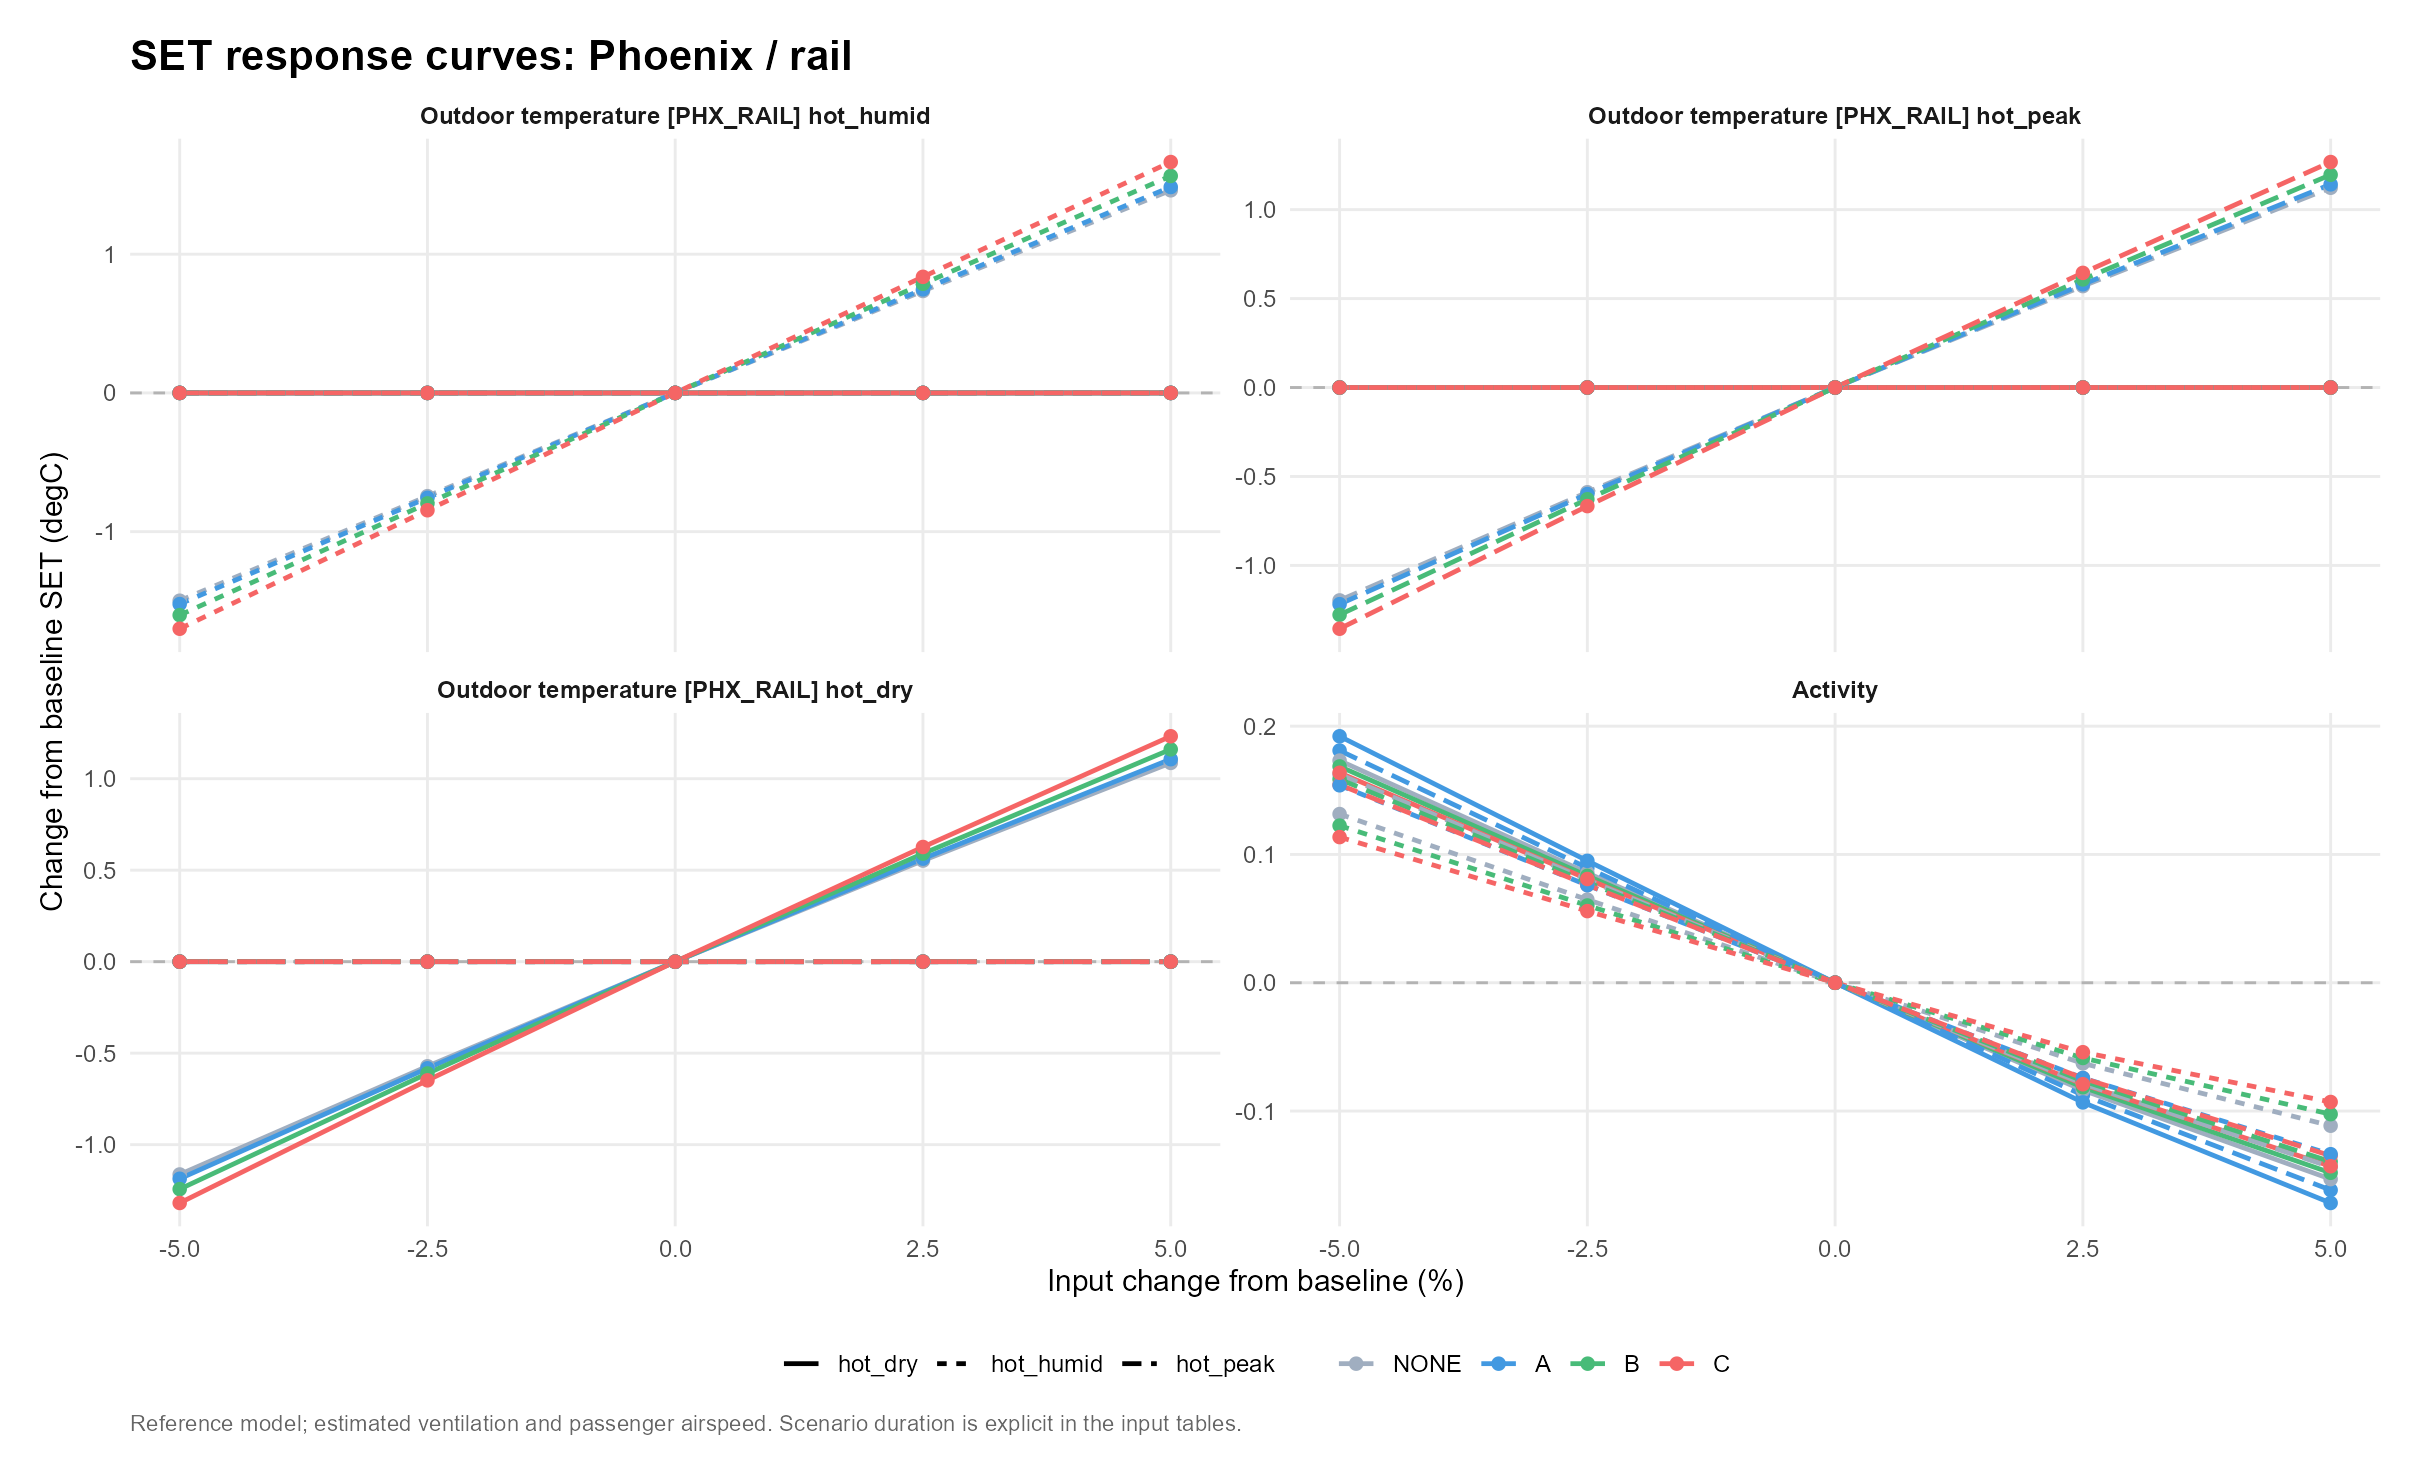

The table this chart was drawn from, first rows:
venue, scenario, option, parameter, value, mean_SET, mean_SET_drop, kWh, water_kg, purchase_cost, eta, L, comfort_basis, delta_eta, delta_L, chosen_option, baseline_choice, site, panel, base_SET, delta_SET, input_change, parameter_label
PHX_RAIL, hot_peak, NONE, weather_occ.16.T, 45.52, 33.37, 0, 0, 0, 0, NA, 7.367, per_person, NA, -1.197, C, C, Phoenix / rail, Phoenix / rail?hot_peak, 34.56, -1.197, -5, Outdoor temperature [PHX_RAIL] hot_peak
PHX_RAIL, hot_peak, NONE, weather_occ.17.T, 43.71, 34.56, 0, 0, 0, 0, NA, 8.564, per_person, NA, 0, C, C, Phoenix / rail, Phoenix / rail?hot_peak, 34.56, -4.2632564145606e-14, 2.5, Outdoor temperature [PHX_RAIL] hot_humid
PHX_RAIL, hot_peak, NONE, weather_occ.16.T, 50.32, 35.69, 0, 0, 0, 0, NA, 9.687, per_person, NA, 1.123, C, C, Phoenix / rail, Phoenix / rail?hot_peak, 34.56, 1.123, 5, Outdoor temperature [PHX_RAIL] hot_peak
PHX_RAIL, hot_peak, NONE, weather_occ.17.T, 44.77, 34.56, 0, 0, 0, 0, NA, 8.564, per_person, NA, 0, C, C, Phoenix / rail, Phoenix / rail?hot_peak, 34.56, -4.2632564145606e-14, 5, Outdoor temperature [PHX_RAIL] hot_humid
PHX_RAIL, hot_peak, NONE, weather_occ.16.T, 49.12, 35.13, 0, 0, 0, 0, NA, 9.134, per_person, NA, 0.5702, C, C, Phoenix / rail, Phoenix / rail?hot_peak, 34.56, 0.5702, 2.5, Outdoor temperature [PHX_RAIL] hot_peak
PHX_RAIL, hot_peak, NONE, weather_occ.18.T, 43, 34.56, 0, 0, 0, 0, NA, 8.564, per_person, NA, 0, C, C, Phoenix / rail, Phoenix / rail?hot_peak, 34.56, -4.2632564145606e-14, -5, Outdoor temperature [PHX_RAIL] hot_dry
PHX_RAIL, hot_peak, NONE, weather_occ.16.T, 46.72, 33.97, 0, 0, 0, 0, NA, 7.975, per_person, NA, -0.5887, C, C, Phoenix / rail, Phoenix / rail?hot_peak, 34.56, -0.5887, -2.5, Outdoor temperature [PHX_RAIL] hot_peak
PHX_RAIL, hot_peak, NONE, weather_occ.16.T, 47.92, 34.56, 0, 0, 0, 0, NA, 8.564, per_person, NA, 0, C, C, Phoenix / rail, Phoenix / rail?hot_peak, 34.56, -4.2632564145606e-14, 0, Outdoor temperature [PHX_RAIL] hot_peak
PHX_RAIL, hot_peak, NONE, weather_occ.18.T, 46.39, 34.56, 0, 0, 0, 0, NA, 8.564, per_person, NA, 0, C, C, Phoenix / rail, Phoenix / rail?hot_peak, 34.56, -4.2632564145606e-14, 2.5, Outdoor temperature [PHX_RAIL] hot_dry
PHX_RAIL, hot_peak, NONE, weather_occ.17.T, 42.64, 34.56, 0, 0, 0, 0, NA, 8.564, per_person, NA, 0, C, C, Phoenix / rail, Phoenix / rail?hot_peak, 34.56, -4.2632564145606e-14, 0, Outdoor temperature [PHX_RAIL] hot_humid
PHX_RAIL, hot_peak, NONE, weather_occ.17.T, 41.57, 34.56, 0, 0, 0, 0, NA, 8.564, per_person, NA, 0, C, C, Phoenix / rail, Phoenix / rail?hot_peak, 34.56, -4.2632564145606e-14, -2.5, Outdoor temperature [PHX_RAIL] hot_humid
PHX_RAIL, hot_peak, NONE, weather_occ.17.T, 40.51, 34.56, 0, 0, 0, 0, NA, 8.564, per_person, NA, 0, C, C, Phoenix / rail, Phoenix / rail?hot_peak, 34.56, -4.2632564145606e-14, -5, Outdoor temperature [PHX_RAIL] hot_humid
PHX_RAIL, hot_peak, NONE, groups.1.met, 1, 34.56, 0, 0, 0, 0, NA, 8.564, per_person, NA, 0, C, C, Phoenix / rail, Phoenix / rail?hot_peak, 34.56, -4.2632564145606e-14, 0, Activity
PHX_RAIL, hot_peak, NONE, weather_occ.18.T, 44.13, 34.56, 0, 0, 0, 0, NA, 8.564, per_person, NA, 0, C, C, Phoenix / rail, Phoenix / rail?hot_peak, 34.56, -4.2632564145606e-14, -2.5, Outdoor temperature [PHX_RAIL] hot_dry
PHX_RAIL, hot_peak, NONE, groups.1.met, 1.025, 34.49, 0, 0, 0, 0, NA, 8.485, per_person, NA, -0.07856, C, C, Phoenix / rail, Phoenix / rail?hot_peak, 34.56, -0.07856, 2.5, Activity
PHX_RAIL, hot_peak, NONE, groups.1.met, 0.95, 34.73, 0, 0, 0, 0, NA, 8.726, per_person, NA, 0.1625, C, C, Phoenix / rail, Phoenix / rail?hot_peak, 34.56, 0.1625, -5, Activity
PHX_RAIL, hot_peak, NONE, groups.1.met, 0.975, 34.64, 0, 0, 0, 0, NA, 8.644, per_person, NA, 0.08023, C, C, Phoenix / rail, Phoenix / rail?hot_peak, 34.56, 0.08023, -2.5, Activity
PHX_RAIL, hot_peak, NONE, weather_occ.18.T, 45.26, 34.56, 0, 0, 0, 0, NA, 8.564, per_person, NA, 0, C, C, Phoenix / rail, Phoenix / rail?hot_peak, 34.56, -4.2632564145606e-14, 0, Outdoor temperature [PHX_RAIL] hot_dry
PHX_RAIL, hot_peak, NONE, weather_occ.18.T, 47.52, 34.56, 0, 0, 0, 0, NA, 8.564, per_person, NA, 0, C, C, Phoenix / rail, Phoenix / rail?hot_peak, 34.56, -4.2632564145606e-14, 5, Outdoor temperature [PHX_RAIL] hot_dry
PHX_RAIL, hot_peak, NONE, groups.1.met, 1.05, 34.42, 0, 0, 0, 0, NA, 8.42, per_person, NA, -0.1436, C, C, Phoenix / rail, Phoenix / rail?hot_peak, 34.56, -0.1436, 5, Activity
PHX_RAIL, hot_peak, A, weather_occ.16.T, 50.32, 35.36, 0.3279, 0.25, 0, 1499, 1.311, 9.359, per_person, -0.07663, 1.142, C, C, Phoenix / rail, Phoenix / rail?hot_peak, 34.22, 1.142, 5, Outdoor temperature [PHX_RAIL] hot_peak
PHX_RAIL, hot_peak, A, weather_occ.16.T, 45.52, 33, 0.3681, 0.25, 0, 1499, 1.473, 6.999, per_person, 0.08454, -1.218, C, C, Phoenix / rail, Phoenix / rail?hot_peak, 34.22, -1.218, -5, Outdoor temperature [PHX_RAIL] hot_peak
PHX_RAIL, hot_peak, A, weather_occ.18.T, 43, 34.22, 0.347, 0.25, 0, 1499, 1.388, 8.217, per_person, 0, 0, C, C, Phoenix / rail, Phoenix / rail?hot_peak, 34.22, 4.2632564145606e-14, -5, Outdoor temperature [PHX_RAIL] hot_dry
PHX_RAIL, hot_peak, A, weather_occ.17.T, 43.71, 34.22, 0.347, 0.25, 0, 1499, 1.388, 8.217, per_person, 0, 0, C, C, Phoenix / rail, Phoenix / rail?hot_peak, 34.22, 4.2632564145606e-14, 2.5, Outdoor temperature [PHX_RAIL] hot_humid
PHX_RAIL, hot_peak, A, groups.1.met, 1.025, 34.13, 0.356, 0.25, 0, 1499, 1.424, 8.129, per_person, 0.03609, -0.08758, C, C, Phoenix / rail, Phoenix / rail?hot_peak, 34.22, -0.08758, 2.5, Activity
PHX_RAIL, hot_peak, A, groups.1.met, 1, 34.22, 0.347, 0.25, 0, 1499, 1.388, 8.217, per_person, 0, 0, C, C, Phoenix / rail, Phoenix / rail?hot_peak, 34.22, 4.2632564145606e-14, 0, Activity
PHX_RAIL, hot_peak, A, weather_occ.16.T, 46.72, 33.62, 0.3571, 0.25, 0, 1499, 1.428, 7.618, per_person, 0.04035, -0.5988, C, C, Phoenix / rail, Phoenix / rail?hot_peak, 34.22, -0.5988, -2.5, Outdoor temperature [PHX_RAIL] hot_peak
PHX_RAIL, hot_peak, A, groups.1.met, 1.05, 34.06, 0.365, 0.25, 0, 1499, 1.46, 8.055, per_person, 0.0718, -0.1616, C, C, Phoenix / rail, Phoenix / rail?hot_peak, 34.22, -0.1616, 5, Activity
PHX_RAIL, hot_peak, A, weather_occ.18.T, 46.39, 34.22, 0.347, 0.25, 0, 1499, 1.388, 8.217, per_person, 0, 0, C, C, Phoenix / rail, Phoenix / rail?hot_peak, 34.22, 4.2632564145606e-14, 2.5, Outdoor temperature [PHX_RAIL] hot_dry
PHX_RAIL, hot_peak, A, weather_occ.17.T, 44.77, 34.22, 0.347, 0.25, 0, 1499, 1.388, 8.217, per_person, 0, 0, C, C, Phoenix / rail, Phoenix / rail?hot_peak, 34.22, 4.2632564145606e-14, 5, Outdoor temperature [PHX_RAIL] hot_humid
PHX_RAIL, hot_peak, A, weather_occ.16.T, 47.92, 34.22, 0.347, 0.25, 0, 1499, 1.388, 8.217, per_person, 0, 0, C, C, Phoenix / rail, Phoenix / rail?hot_peak, 34.22, 4.2632564145606e-14, 0, Outdoor temperature [PHX_RAIL] hot_peak
PHX_RAIL, hot_peak, A, weather_occ.16.T, 49.12, 34.8, 0.3371, 0.25, 0, 1499, 1.349, 8.797, per_person, -0.03952, 0.58, C, C, Phoenix / rail, Phoenix / rail?hot_peak, 34.22, 0.58, 2.5, Outdoor temperature [PHX_RAIL] hot_peak
PHX_RAIL, hot_peak, A, weather_occ.18.T, 44.13, 34.22, 0.347, 0.25, 0, 1499, 1.388, 8.217, per_person, 0, 0, C, C, Phoenix / rail, Phoenix / rail?hot_peak, 34.22, 4.2632564145606e-14, -2.5, Outdoor temperature [PHX_RAIL] hot_dry
PHX_RAIL, hot_peak, A, weather_occ.17.T, 41.57, 34.22, 0.347, 0.25, 0, 1499, 1.388, 8.217, per_person, 0, 0, C, C, Phoenix / rail, Phoenix / rail?hot_peak, 34.22, 4.2632564145606e-14, -2.5, Outdoor temperature [PHX_RAIL] hot_humid
PHX_RAIL, hot_peak, A, weather_occ.17.T, 40.51, 34.22, 0.347, 0.25, 0, 1499, 1.388, 8.217, per_person, 0, 0, C, C, Phoenix / rail, Phoenix / rail?hot_peak, 34.22, 4.2632564145606e-14, -5, Outdoor temperature [PHX_RAIL] hot_humid
PHX_RAIL, hot_peak, A, weather_occ.17.T, 42.64, 34.22, 0.347, 0.25, 0, 1499, 1.388, 8.217, per_person, 0, 0, C, C, Phoenix / rail, Phoenix / rail?hot_peak, 34.22, 4.2632564145606e-14, 0, Outdoor temperature [PHX_RAIL] hot_humid
PHX_RAIL, hot_peak, A, groups.1.met, 0.95, 34.4, 0.3285, 0.25, 0, 1499, 1.314, 8.398, per_person, -0.07425, 0.181, C, C, Phoenix / rail, Phoenix / rail?hot_peak, 34.22, 0.181, -5, Activity
PHX_RAIL, hot_peak, A, groups.1.met, 0.975, 34.31, 0.3377, 0.25, 0, 1499, 1.351, 8.306, per_person, -0.03731, 0.08955, C, C, Phoenix / rail, Phoenix / rail?hot_peak, 34.22, 0.08955, -2.5, Activity
PHX_RAIL, hot_peak, A, weather_occ.18.T, 47.52, 34.22, 0.347, 0.25, 0, 1499, 1.388, 8.217, per_person, 0, 0, C, C, Phoenix / rail, Phoenix / rail?hot_peak, 34.22, 4.2632564145606e-14, 5, Outdoor temperature [PHX_RAIL] hot_dry
PHX_RAIL, hot_peak, A, weather_occ.18.T, 45.26, 34.22, 0.347, 0.25, 0, 1499, 1.388, 8.217, per_person, 0, 0, C, C, Phoenix / rail, Phoenix / rail?hot_peak, 34.22, 4.2632564145606e-14, 0, Outdoor temperature [PHX_RAIL] hot_dry
PHX_RAIL, hot_peak, B, weather_occ.16.T, 50.32, 35.22, 0.4712, 1.2, 30.57, 4159, 0.3926, 9.215, per_person, -0.06085, 1.196, C, C, Phoenix / rail, Phoenix / rail?hot_peak, 34.02, 1.196, 5, Outdoor temperature [PHX_RAIL] hot_peak
PHX_RAIL, hot_peak, B, groups.1.met, 1.025, 33.94, 0.5421, 1.2, 30.84, 4159, 0.4518, 7.943, per_person, -0.001709, -0.07651, C, C, Phoenix / rail, Phoenix / rail?hot_peak, 34.02, -0.07651, 2.5, Activity
PHX_RAIL, hot_peak, B, weather_occ.16.T, 47.92, 34.02, 0.5442, 1.2, 30.84, 4159, 0.4535, 8.02, per_person, 0, 0, C, C, Phoenix / rail, Phoenix / rail?hot_peak, 34.02, -3.5527136788005e-14, 0, Outdoor temperature [PHX_RAIL] hot_peak
PHX_RAIL, hot_peak, B, weather_occ.16.T, 49.12, 34.63, 0.5067, 1.2, 30.7, 4159, 0.4223, 8.627, per_person, -0.03122, 0.6076, C, C, Phoenix / rail, Phoenix / rail?hot_peak, 34.02, 0.6076, 2.5, Outdoor temperature [PHX_RAIL] hot_peak
PHX_RAIL, hot_peak, B, weather_occ.16.T, 46.72, 33.39, 0.5835, 1.2, 30.98, 4159, 0.4862, 7.392, per_person, 0.03274, -0.628, C, C, Phoenix / rail, Phoenix / rail?hot_peak, 34.02, -0.628, -2.5, Outdoor temperature [PHX_RAIL] hot_peak
PHX_RAIL, hot_peak, B, weather_occ.17.T, 41.57, 34.02, 0.5442, 1.2, 30.84, 4159, 0.4535, 8.02, per_person, 0, 0, C, C, Phoenix / rail, Phoenix / rail?hot_peak, 34.02, -3.5527136788005e-14, -2.5, Outdoor temperature [PHX_RAIL] hot_humid
PHX_RAIL, hot_peak, B, weather_occ.18.T, 43, 34.02, 0.5442, 1.2, 30.84, 4159, 0.4535, 8.02, per_person, 0, 0, C, C, Phoenix / rail, Phoenix / rail?hot_peak, 34.02, -3.5527136788005e-14, -5, Outdoor temperature [PHX_RAIL] hot_dry
PHX_RAIL, hot_peak, B, groups.1.met, 1.05, 33.88, 0.54, 1.2, 30.84, 4159, 0.45, 7.88, per_person, -0.003513, -0.1394, C, C, Phoenix / rail, Phoenix / rail?hot_peak, 34.02, -0.1394, 5, Activity
PHX_RAIL, hot_peak, B, weather_occ.16.T, 45.52, 32.74, 0.6251, 1.2, 31.13, 4159, 0.5209, 6.742, per_person, 0.06741, -1.278, C, C, Phoenix / rail, Phoenix / rail?hot_peak, 34.02, -1.278, -5, Outdoor temperature [PHX_RAIL] hot_peak
PHX_RAIL, hot_peak, B, weather_occ.17.T, 40.51, 34.02, 0.5442, 1.2, 30.84, 4159, 0.4535, 8.02, per_person, 0, 0, C, C, Phoenix / rail, Phoenix / rail?hot_peak, 34.02, -3.5527136788005e-14, -5, Outdoor temperature [PHX_RAIL] hot_humid
PHX_RAIL, hot_peak, B, weather_occ.17.T, 44.77, 34.02, 0.5442, 1.2, 30.84, 4159, 0.4535, 8.02, per_person, 0, 0, C, C, Phoenix / rail, Phoenix / rail?hot_peak, 34.02, -3.5527136788005e-14, 5, Outdoor temperature [PHX_RAIL] hot_humid
PHX_RAIL, hot_peak, B, weather_occ.18.T, 46.39, 34.02, 0.5442, 1.2, 30.84, 4159, 0.4535, 8.02, per_person, 0, 0, C, C, Phoenix / rail, Phoenix / rail?hot_peak, 34.02, -3.5527136788005e-14, 2.5, Outdoor temperature [PHX_RAIL] hot_dry
PHX_RAIL, hot_peak, B, weather_occ.17.T, 43.71, 34.02, 0.5442, 1.2, 30.84, 4159, 0.4535, 8.02, per_person, 0, 0, C, C, Phoenix / rail, Phoenix / rail?hot_peak, 34.02, -3.5527136788005e-14, 2.5, Outdoor temperature [PHX_RAIL] hot_humid
PHX_RAIL, hot_peak, B, weather_occ.18.T, 44.13, 34.02, 0.5442, 1.2, 30.84, 4159, 0.4535, 8.02, per_person, 0, 0, C, C, Phoenix / rail, Phoenix / rail?hot_peak, 34.02, -3.5527136788005e-14, -2.5, Outdoor temperature [PHX_RAIL] hot_dry
PHX_RAIL, hot_peak, B, weather_occ.18.T, 47.52, 34.02, 0.5442, 1.2, 30.84, 4159, 0.4535, 8.02, per_person, 0, 0, C, C, Phoenix / rail, Phoenix / rail?hot_peak, 34.02, -3.5527136788005e-14, 5, Outdoor temperature [PHX_RAIL] hot_dry
PHX_RAIL, hot_peak, B, weather_occ.17.T, 42.64, 34.02, 0.5442, 1.2, 30.84, 4159, 0.4535, 8.02, per_person, 0, 0, C, C, Phoenix / rail, Phoenix / rail?hot_peak, 34.02, -3.5527136788005e-14, 0, Outdoor temperature [PHX_RAIL] hot_humid
PHX_RAIL, hot_peak, B, groups.1.met, 1, 34.02, 0.5442, 1.2, 30.84, 4159, 0.4535, 8.02, per_person, 0, 0, C, C, Phoenix / rail, Phoenix / rail?hot_peak, 34.02, -3.5527136788005e-14, 0, Activity
PHX_RAIL, hot_peak, B, weather_occ.18.T, 45.26, 34.02, 0.5442, 1.2, 30.84, 4159, 0.4535, 8.02, per_person, 0, 0, C, C, Phoenix / rail, Phoenix / rail?hot_peak, 34.02, -3.5527136788005e-14, 0, Outdoor temperature [PHX_RAIL] hot_dry
PHX_RAIL, hot_peak, B, groups.1.met, 0.95, 34.18, 0.548, 1.2, 30.84, 4159, 0.4567, 8.178, per_person, 0.003179, 0.1586, C, C, Phoenix / rail, Phoenix / rail?hot_peak, 34.02, 0.1586, -5, Activity
PHX_RAIL, hot_peak, B, groups.1.met, 0.975, 34.1, 0.546, 1.2, 30.84, 4159, 0.455, 8.098, per_person, 0.001527, 0.07839, C, C, Phoenix / rail, Phoenix / rail?hot_peak, 34.02, 0.07839, -2.5, Activity
... 180 more rows
